Run: headless pygame with SDL's dummy video driver; simulated clock (each Clock.tick advances the game by its frame time, no real sleeping); random seed 0; keys injected as events and as key.get_pressed() state; mouse plan: one left click at the window centre at the start of phase 2, then a move to the lower-right quarter at the start of phase 3.
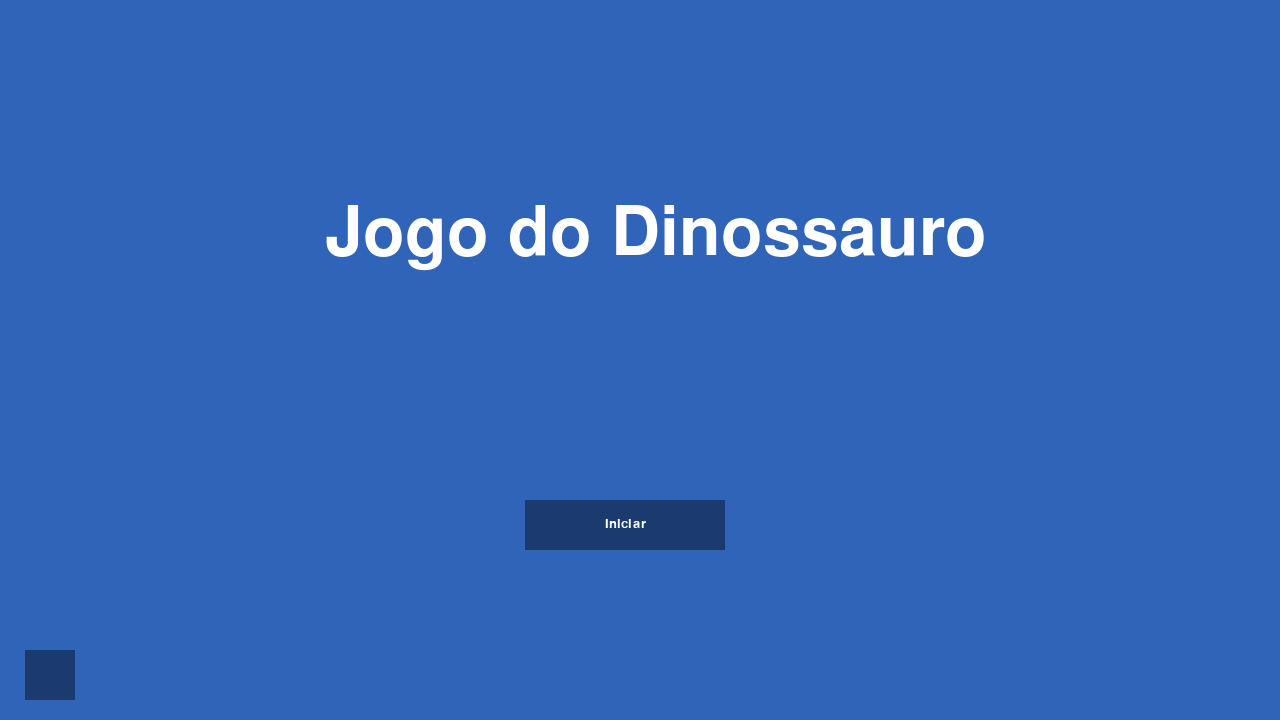
Frame 1 of 4 · flips 1–60 · no input
Frame 2 of 4 · flips 61–180 · clicked the window centre · tapped SPACE, RETURN · held RIGHT (→), D · screen unchanged from frame 1, image omitted
Frame 3 of 4 · flips 181–300 · moved the mouse to the lower-right quarter · held DOWN (↓), S · screen unchanged from frame 2, image omitted
Frame 4 of 4 · flips 301–420 · held LEFT (←), A, UP (↑), W · screen unchanged from frame 3, image omitted

The pygame program that drew these frames:

import pygame, sys

pygame.init()
screen = pygame.display.set_mode((1280, 720))
from pygame.locals import *
clock = pygame.time.Clock()

running = True
dt = 0

player_pos = pygame.Vector2(screen.get_width() / 2, screen.get_height() / 2)

font = pygame.font.SysFont(None, 20)
font_titulo = pygame.font.SysFont(None, 100)

def draw_text(text, font, color, surface, x, y):
    textobj = font.render(text, 1, color)
    textrect = textobj.get_rect()
    textrect.topleft = (x, y)
    surface.blit(textobj, textrect)

click = False

def main_menu():
    while True:

        screen.fill([48, 100, 184])
        draw_text("Jogo do Dinossauro", font_titulo, (255, 255, 255), screen, 325, 200)
        

        mx, my = pygame.mouse.get_pos()

        button_1 = pygame.Rect(525, 500, 200, 50)
        button_music = pygame.Rect(25, 650, 50, 50)
        
        pygame.draw.rect(screen, (27, 59, 110), button_1)
        pygame.draw.rect(screen, (27, 59, 110), button_music)
        draw_text("Iniciar", font, (255, 255, 255), screen, 605, 517)

        if button_1.collidepoint((mx, my)):
            pygame.draw.rect(screen, (17, 39, 74), button_1)
            draw_text("Iniciar", font, (204, 204, 204), screen, 605, 517)
            if click:
                game()

        if button_music.collidepoint((mx, my)):
            pygame.draw.rect(screen, (17, 39, 74), button_music)
            if click:
                print()

        click = False

        for event in pygame.event.get():
            if event.type == QUIT:
                pygame.quit()
                sys.exit()
            if event.type == KEYDOWN:
                if event.key == K_ESCAPE:
                    pygame.quit()
                    sys.exit()
            if event.type == MOUSEBUTTONDOWN:
                if event.button == 1:
                    click = True
        
        pygame.display.update()
        clock.tick(60)

def game():
    running = True
    while running:
        for event in pygame.event.get():
            if event.type == pygame.QUIT:
                running = False
                pygame.quit()
                sys.exit()
            if event.type == KEYDOWN:
                if event.key == K_ESCAPE:
                    running = False

        screen.fill([66, 135, 245])

        pygame.draw.circle(screen, "red", player_pos, 40)

        keys = pygame.key.get_pressed()
        if keys[pygame.K_SPACE]:
            player_pos.y -= 300 * dt
        
        pygame.display.flip()

        dt = clock.tick(60) / 1000

main_menu()
